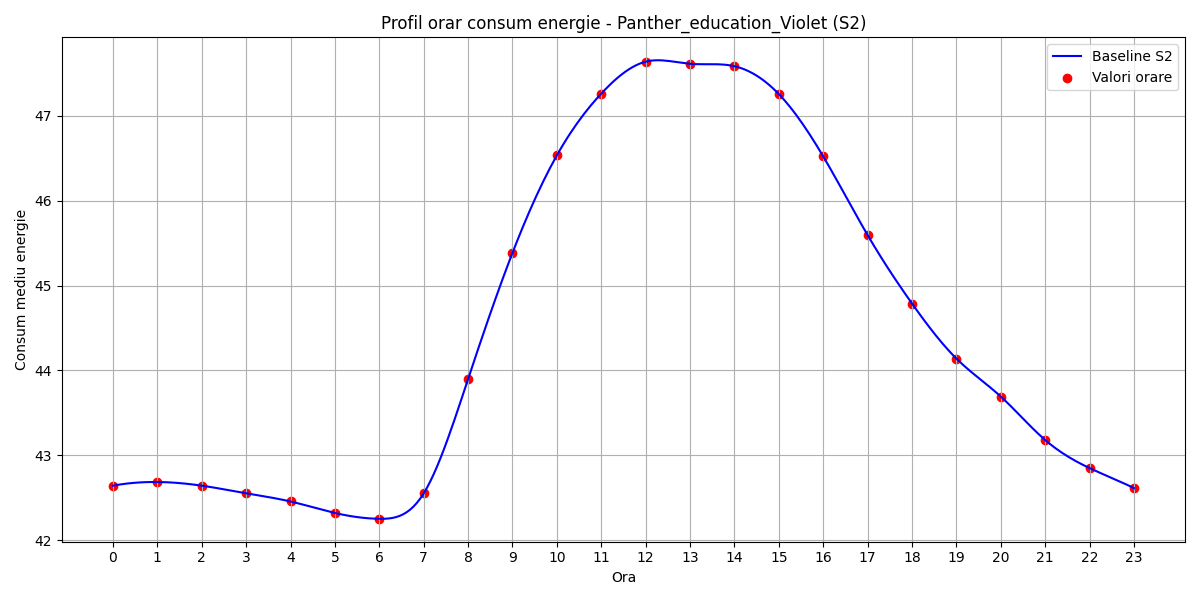

Data behind this chart, as committed beside it:
hour, B(t)
0, 42.64
1, 42.69
2, 42.64
3, 42.55
4, 42.46
5, 42.32
6, 42.25
7, 42.55
8, 43.9
9, 45.39
10, 46.53
11, 47.26
12, 47.64
13, 47.61
14, 47.58
15, 47.26
16, 46.52
17, 45.59
18, 44.79
19, 44.14
20, 43.69
21, 43.18
22, 42.85
23, 42.61
